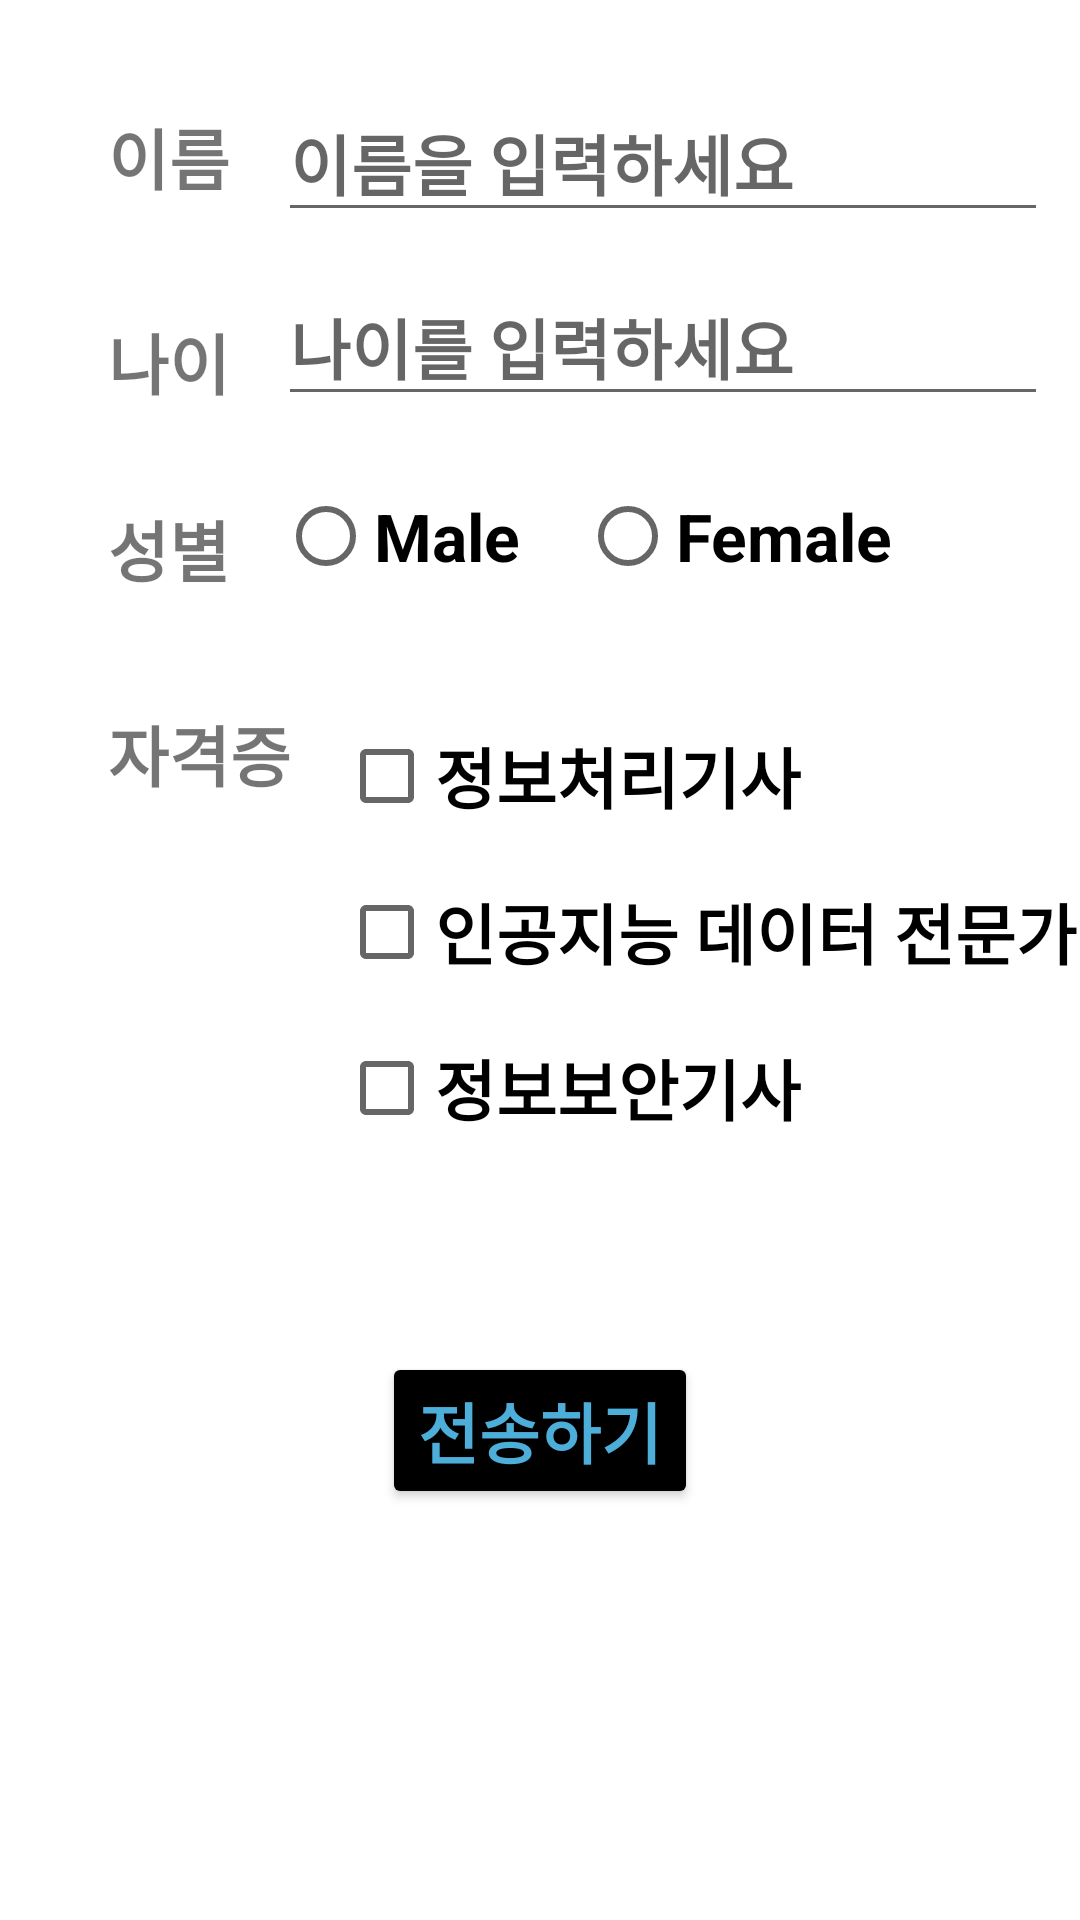

Produce the Android XML layout that renders to this screen, including the resource entries it uses.
<!-- AndroidManifest.xml: application theme Theme.Oop_task -->
<!-- res/layout/activity_information.xml -->
<?xml version="1.0" encoding="utf-8"?>
<androidx.constraintlayout.widget.ConstraintLayout xmlns:android="http://schemas.android.com/apk/res/android"
    xmlns:app="http://schemas.android.com/apk/res-auto"
    xmlns:tools="http://schemas.android.com/tools"
    android:layout_width="match_parent"
    android:layout_height="match_parent">

    <TextView
        android:id="@+id/textView"
        android:layout_width="wrap_content"
        android:layout_height="wrap_content"
        android:text="이름"
        android:textSize="22sp"
        android:textStyle="bold"
        android:layout_marginStart="36dp"
        android:layout_marginTop="36dp"
        app:layout_constraintStart_toStartOf="parent"
        app:layout_constraintTop_toTopOf="parent" />

    <EditText
        android:id="@+id/editTextName"
        android:layout_width="wrap_content"
        android:layout_height="wrap_content"
        android:ems="10"
        android:hint="이름을 입력하세요"
        android:inputType="textPersonName"
        android:layout_marginStart="16dp"
        android:layout_marginTop="28dp"
        android:textSize="22sp"
        android:textStyle="bold"
        app:layout_constraintStart_toEndOf="@+id/textView"
        app:layout_constraintTop_toTopOf="parent" />

    <TextView
        android:id="@+id/textView3"
        android:layout_width="wrap_content"
        android:layout_height="wrap_content"
        android:layout_marginTop="36dp"
        android:textSize="22sp"
        android:textStyle="bold"
        android:text="나이"
        app:layout_constraintStart_toStartOf="@+id/textView"
        app:layout_constraintTop_toBottomOf="@+id/textView" />

    <TextView
        android:id="@+id/textView4"
        android:layout_width="wrap_content"
        android:layout_height="wrap_content"
        android:layout_marginTop="30dp"
        android:text="성별"
        android:textSize="22sp"
        android:textStyle="bold"
        app:layout_constraintStart_toStartOf="@+id/textView3"
        app:layout_constraintTop_toBottomOf="@+id/textView3" />

    <TextView
        android:id="@+id/textView5"
        android:layout_width="wrap_content"
        android:layout_height="wrap_content"
        android:layout_marginTop="36dp"
        android:text="자격증"
        android:textSize="22sp"
        android:textStyle="bold"
        app:layout_constraintStart_toStartOf="@+id/textView4"
        app:layout_constraintTop_toBottomOf="@+id/textView4" />

    <EditText
        android:id="@+id/editTextAge"
        android:layout_width="wrap_content"
        android:layout_height="wrap_content"
        android:layout_marginStart="16dp"
        android:layout_marginTop="12dp"
        android:ems="10"
        android:hint="나이를 입력하세요"
        android:inputType="textPersonName"
        android:textSize="22sp"
        android:textStyle="bold"
        app:layout_constraintStart_toEndOf="@+id/textView3"
        app:layout_constraintTop_toBottomOf="@+id/editTextName" />

    <RadioGroup
        android:id="@+id/radioGroup"
        android:layout_width="233dp"
        android:layout_height="52dp"
        android:layout_marginStart="16dp"
        android:layout_marginTop="16dp"
        android:orientation="horizontal"
        app:layout_constraintStart_toEndOf="@+id/textView4"
        app:layout_constraintTop_toBottomOf="@+id/editTextAge">

        <RadioButton
            android:id="@+id/radioMale"
            android:layout_width="wrap_content"
            android:layout_height="wrap_content"
            android:text="Male"
            android:textSize="22sp"
            android:textStyle="bold" />

        <RadioButton
            android:id="@+id/radioFemale"
            android:layout_width="wrap_content"
            android:layout_height="wrap_content"
            android:layout_marginStart="20dp"
            android:text="Female"
            android:textSize="22sp"
            android:textStyle="bold" />
    </RadioGroup>

    <CheckBox
        android:id="@+id/cBInfo"
        android:layout_width="wrap_content"
        android:layout_height="wrap_content"
        android:layout_marginStart="16dp"
        android:layout_marginTop="28dp"
        android:text="정보처리기사"
        android:textSize="22sp"
        android:textStyle="bold"
        app:layout_constraintStart_toEndOf="@+id/textView5"
        app:layout_constraintTop_toBottomOf="@+id/radioGroup" />

    <CheckBox
        android:id="@+id/cBAI"
        android:layout_width="314dp"
        android:layout_height="56dp"
        android:text="인공지능 데이터 전문가"
        android:textSize="22sp"
        android:textStyle="bold"
        app:layout_constraintStart_toStartOf="@+id/cBInfo"
        app:layout_constraintTop_toBottomOf="@+id/cBInfo" />

    <CheckBox
        android:id="@+id/cBSecurity"
        android:layout_width="wrap_content"
        android:layout_height="wrap_content"
        android:textSize="22sp"
        android:textStyle="bold"
        android:text="정보보안기사"
        app:layout_constraintStart_toStartOf="@+id/cBAI"
        app:layout_constraintTop_toBottomOf="@+id/cBAI" />

    <Button
        android:id="@+id/btnSend"
        android:layout_width="wrap_content"
        android:layout_height="wrap_content"
        android:layout_marginTop="64dp"
        android:backgroundTint="#000000"
        android:text="전송하기"
        android:textColor="#4EAEDA"
        android:textSize="22sp"
        android:textStyle="bold"
        app:layout_constraintEnd_toEndOf="parent"
        app:layout_constraintStart_toStartOf="parent"
        app:layout_constraintTop_toBottomOf="@+id/cBSecurity"

        />

</androidx.constraintlayout.widget.ConstraintLayout>
<!-- resources referenced by this layout -->
<resources>
  <style name="Theme.Oop_task" parent="Theme.MaterialComponents.DayNight.DarkActionBar">
          
          <item name="colorPrimary">@color/purple_500</item>
          <item name="colorPrimaryVariant">@color/purple_700</item>
          <item name="colorOnPrimary">@color/white</item>
          
          <item name="colorSecondary">@color/teal_200</item>
          <item name="colorSecondaryVariant">@color/teal_700</item>
          <item name="colorOnSecondary">@color/black</item>
          
          <item name="android:statusBarColor">?attr/colorPrimaryVariant</item>
          
      </style>
  <!-- not gathered from this repository: default colours our renderer supplied (Android Studio template values) -->
  <color name="purple_500">#FF6200EE</color>
  <color name="purple_700">#FF3700B3</color>
  <color name="teal_200">#FF03DAC5</color>
  <color name="teal_700">#FF018786</color>
  <color name="black">#FF000000</color>
  <color name="white">#FFFFFFFF</color>
</resources>
